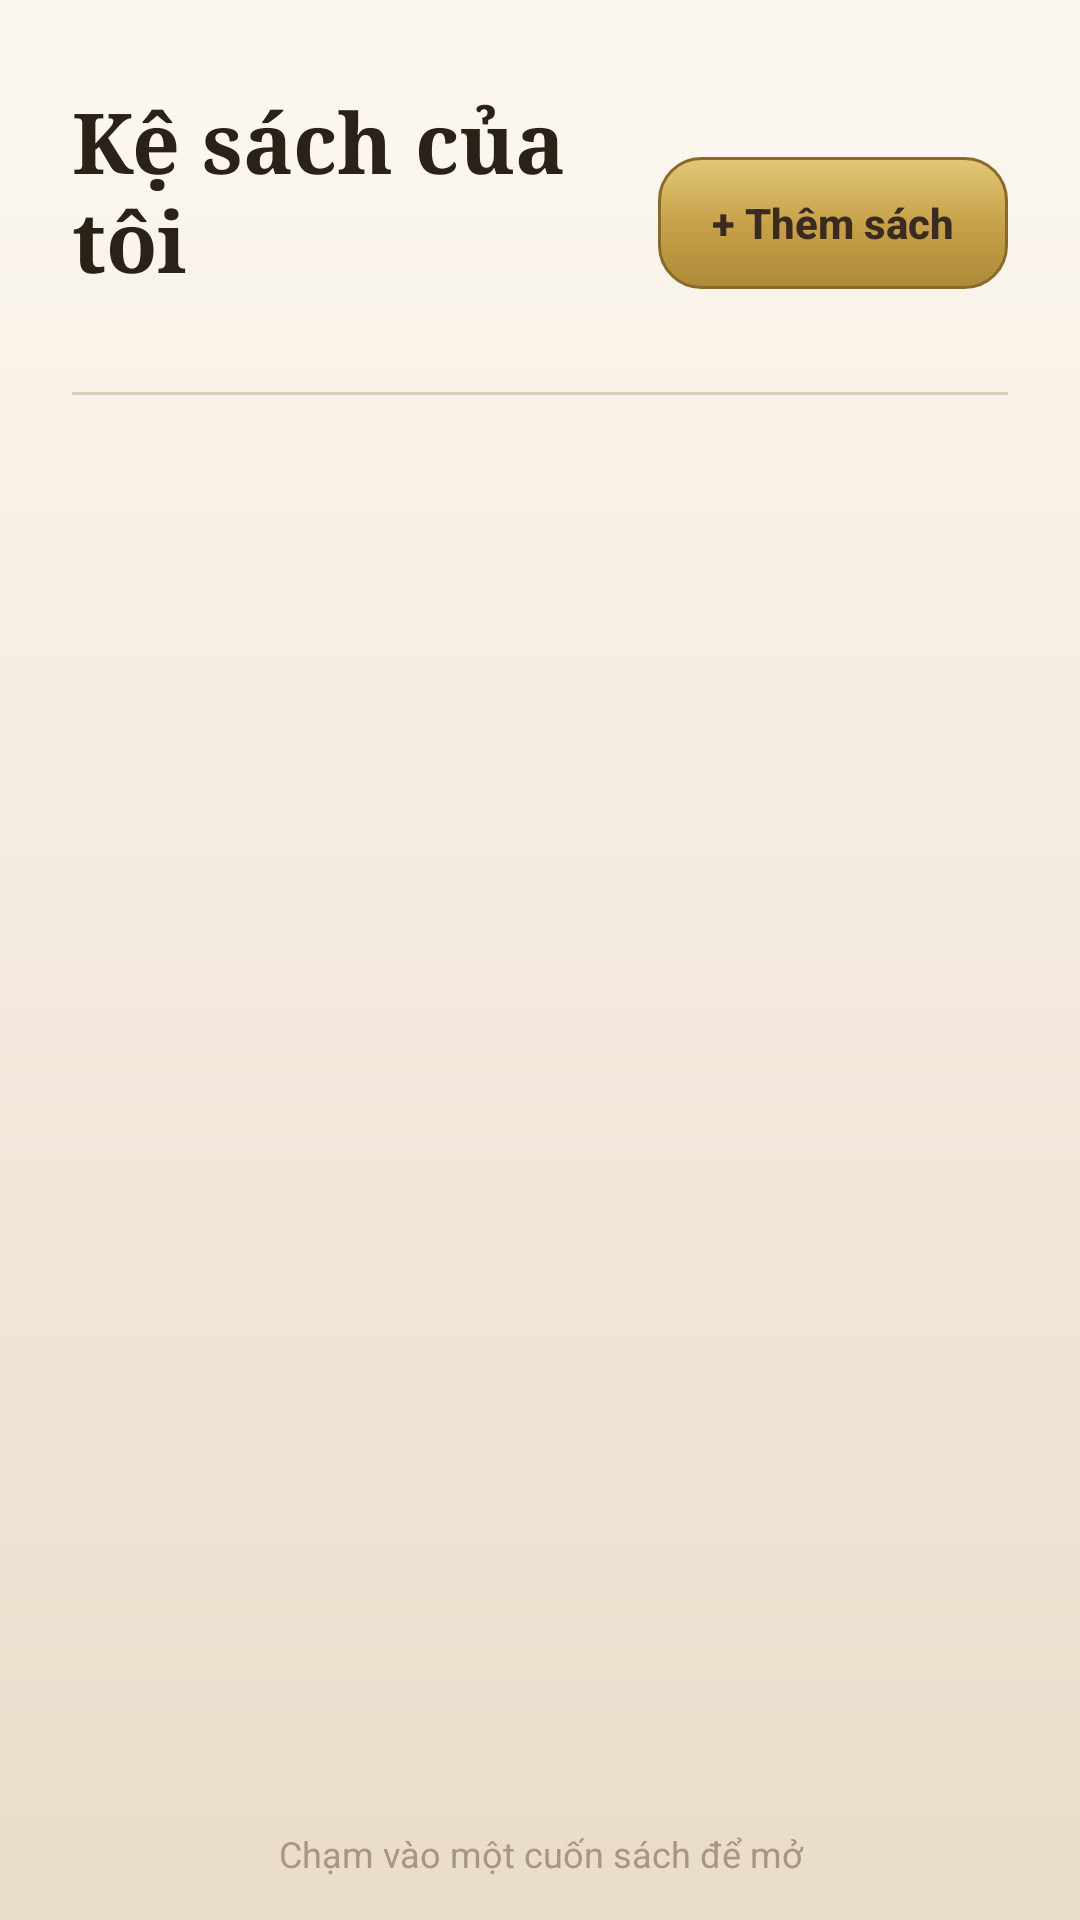

Layout XML and referenced resources for this Android screen:
<!-- AndroidManifest.xml: application theme Theme.Library -->
<!-- res/layout/activity_main.xml -->
<?xml version="1.0" encoding="utf-8"?>
<LinearLayout xmlns:android="http://schemas.android.com/apk/res/android"
    android:layout_width="match_parent"
    android:layout_height="match_parent"
    android:orientation="vertical"
    android:paddingStart="24dp"
    android:paddingEnd="24dp">

    <LinearLayout
        android:layout_width="match_parent"
        android:layout_height="wrap_content"
        android:gravity="center_vertical"
        android:orientation="horizontal"
        android:paddingTop="28dp"
        android:paddingBottom="10dp">

        <LinearLayout
            android:layout_width="0dp"
            android:layout_height="wrap_content"
            android:layout_weight="1"
            android:orientation="vertical">

            <TextView
                android:layout_width="wrap_content"
                android:layout_height="wrap_content"
                android:fontFamily="serif"
                android:text="@string/library_title"
                android:textColor="@color/ink"
                android:textSize="28sp"
                android:textStyle="bold" />

            <TextView
                android:id="@+id/tvStats"
                android:layout_width="wrap_content"
                android:layout_height="wrap_content"
                android:layout_marginTop="4dp"
                android:lineSpacingExtra="2dp"
                android:textColor="@color/ink_soft"
                android:textSize="13sp" />
        </LinearLayout>

        <Button
            android:id="@+id/btnAdd"
            android:layout_width="wrap_content"
            android:layout_height="44dp"
            android:background="@drawable/bg_brass"
            android:minWidth="0dp"
            android:paddingStart="18dp"
            android:paddingEnd="18dp"
            android:stateListAnimator="@null"
            android:text="@string/library_add"
            android:textAllCaps="false"
            android:textColor="@color/walnut"
            android:textSize="14sp"
            android:textStyle="bold" />
    </LinearLayout>

    <View
        android:layout_width="match_parent"
        android:layout_height="1dp"
        android:background="@color/divider" />

    <FrameLayout
        android:layout_width="match_parent"
        android:layout_height="0dp"
        android:layout_weight="1">

        <ListView
            android:id="@+id/listBooks"
            android:layout_width="match_parent"
            android:layout_height="match_parent"
            android:clipToPadding="false"
            android:divider="@null"
            android:paddingTop="@dimen/shelf_inset"
            android:drawSelectorOnTop="false"
            android:paddingBottom="16dp"
            android:scrollbars="none" />

        <TextView
            android:id="@+id/tvEmpty"
            android:layout_width="wrap_content"
            android:layout_height="wrap_content"
            android:layout_gravity="center"
            android:gravity="center"
            android:lineSpacingExtra="4dp"
            android:text="@string/library_empty"
            android:textColor="@color/ink_faint"
            android:textSize="15sp"
            android:visibility="gone" />
    </FrameLayout>

    <TextView
        android:layout_width="match_parent"
        android:layout_height="wrap_content"
        android:gravity="center"
        android:paddingTop="4dp"
        android:paddingBottom="14dp"
        android:text="@string/library_hint"
        android:textColor="@color/ink_faint"
        android:textSize="12sp" />
</LinearLayout>
<!-- resources referenced by this layout -->
<resources>
  <color name="divider">#DDCDB4</color>
  <color name="ink">#2A2118</color>
  <color name="ink_faint">#A8967F</color>
  <color name="ink_soft">#7A6652</color>
  <color name="walnut">#3B2A20</color>
  <dimen name="shelf_inset">8dp</dimen>
  <!-- drawable bg_brass (drawable) -->
  <?xml version="1.0" encoding="utf-8"?>
  <selector xmlns:android="http://schemas.android.com/apk/res/android">
      <item android:state_pressed="true">
          <shape android:shape="rectangle">
              <gradient android:angle="270" android:startColor="#AE8A38" android:endColor="#96762D" />
              <corners android:radius="14dp" />
          </shape>
      </item>
      <item>
          <shape android:shape="rectangle">
              <gradient android:angle="270" android:startColor="#E2C878" android:centerColor="#C8A24A" android:endColor="#AE8A38" />
              <corners android:radius="14dp" />
              <stroke android:width="1dp" android:color="#8A6A2A" />
          </shape>
      </item>
  </selector>
  <string name="library_add">+ Thêm sách</string>
  <string name="library_empty">Kệ còn trống.\nThêm cuốn sách đầu tiên của bạn.</string>
  <string name="library_hint">Chạm vào một cuốn sách để mở</string>
  <string name="library_title">Kệ sách của tôi</string>
  <style name="Theme.Library" parent="@android:style/Theme.Material.Light.NoActionBar">
          <item name="android:windowBackground">@drawable/bg_paper</item>
          <item name="android:colorAccent">@color/brass</item>
          <item name="android:colorPrimary">@color/walnut</item>
          <item name="android:colorPrimaryDark">@color/walnut</item>
          <item name="android:statusBarColor">@color/walnut</item>
          <item name="android:navigationBarColor">@color/walnut</item>
          <item name="android:textColorPrimary">@color/ink</item>
          <item name="android:textColorSecondary">@color/ink_soft</item>
          <item name="android:windowLightStatusBar">false</item>
      </style>
  <!-- drawable bg_paper (drawable) -->
  <?xml version="1.0" encoding="utf-8"?>
  <shape xmlns:android="http://schemas.android.com/apk/res/android" android:shape="rectangle">
      <gradient android:angle="270" android:startColor="@color/paper_top" android:endColor="@color/paper_bottom" />
  </shape>
  <color name="brass">#C8A24A</color>
  <color name="paper_top">#FCF8F1</color>
  <color name="paper_bottom">#EADCCA</color>
</resources>
